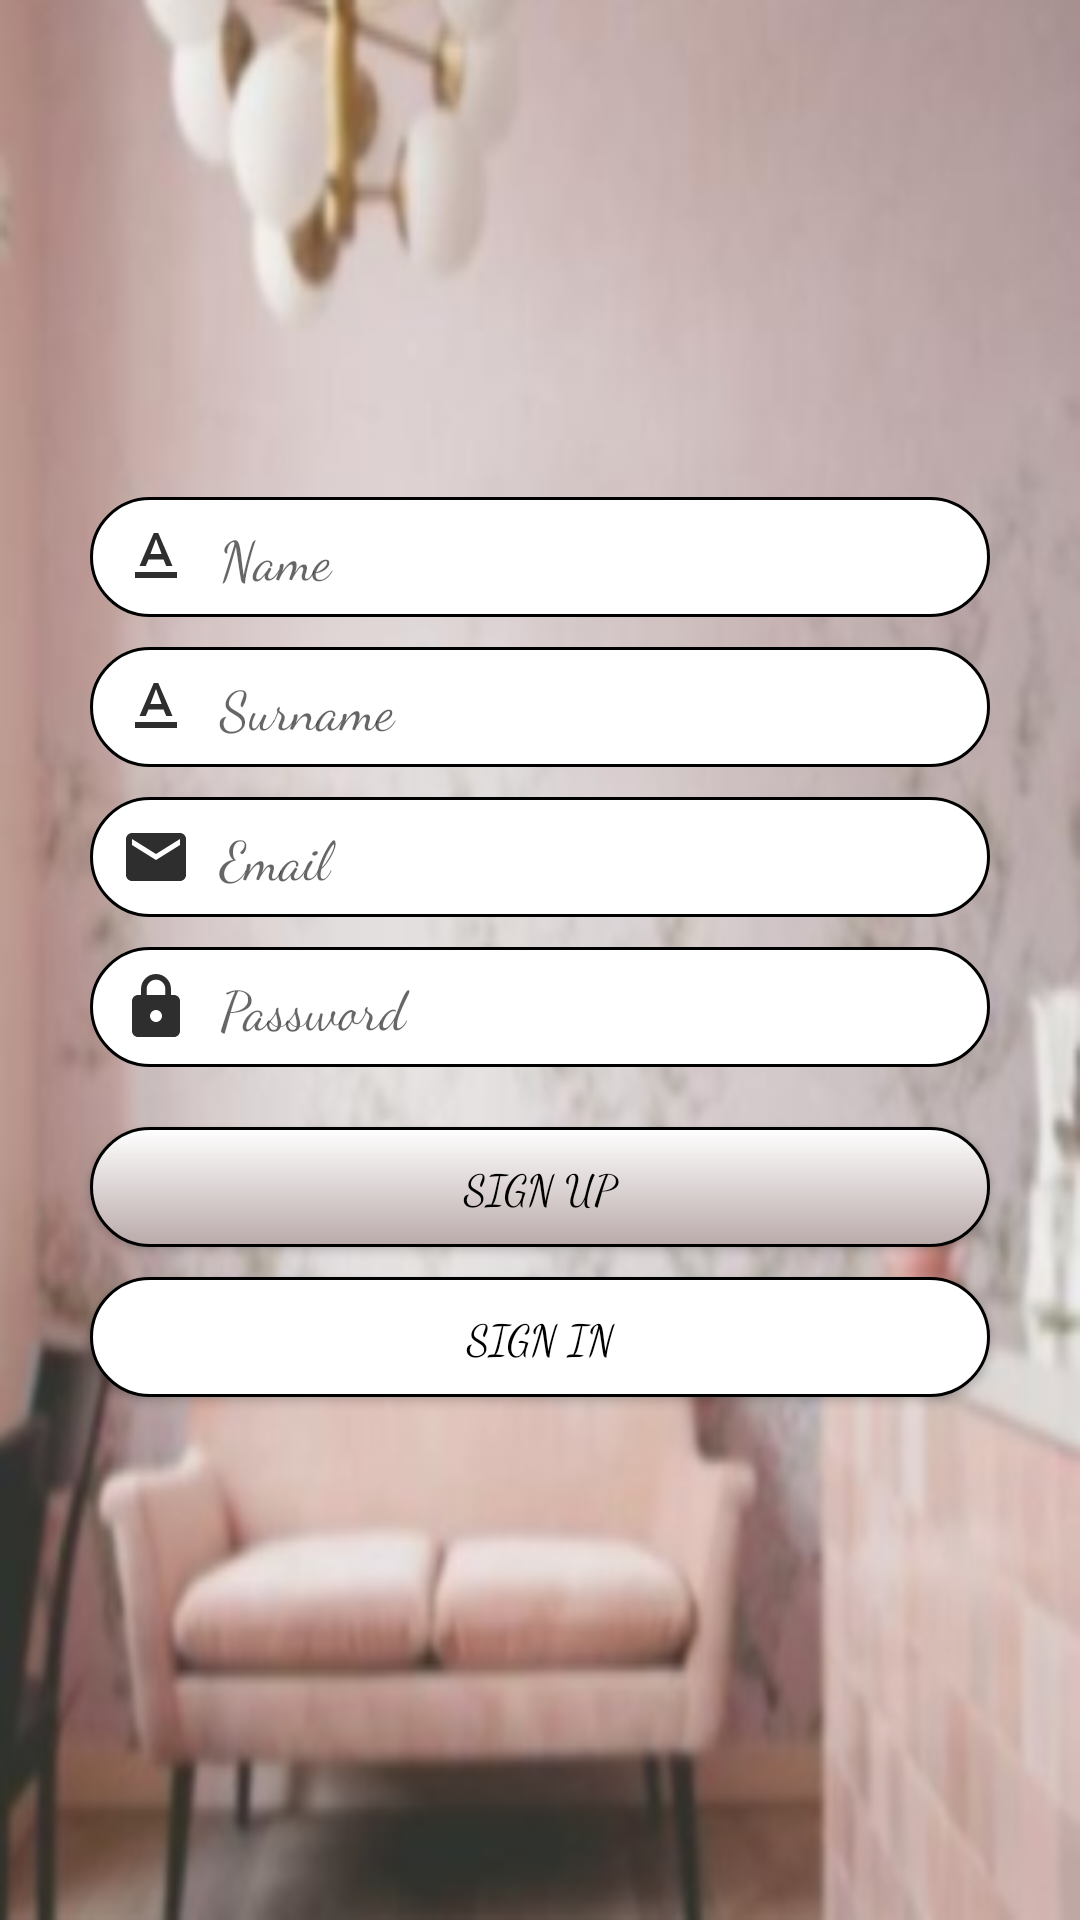

Produce the Android XML layout that renders to this screen, including the resource entries it uses.
<!-- AndroidManifest.xml: application theme AppTheme -->
<!-- res/layout/fragment_register.xml -->
<?xml version="1.0" encoding="utf-8"?>
<androidx.constraintlayout.widget.ConstraintLayout xmlns:android="http://schemas.android.com/apk/res/android"
    xmlns:app="http://schemas.android.com/apk/res-auto"
    xmlns:tools="http://schemas.android.com/tools"
    android:background="@mipmap/pinkbg_foreground"
    android:layout_width="match_parent"
    android:layout_height="match_parent">

    <LinearLayout
        android:layout_width="match_parent"
        android:layout_height="match_parent"
        android:gravity="center"
        android:orientation="vertical">

        <TextView
            android:id="@+id/text"
            android:layout_width="match_parent"
            android:layout_height="wrap_content"
            android:layout_marginBottom="20sp"
            android:fontFamily="cursive"
            android:textAlignment="center"
            android:textColor="#000000"
            android:textSize="30sp" />

        <EditText
            android:id="@+id/name"
            android:layout_width="match_parent"
            android:layout_height="40dp"
            android:layout_marginLeft="30dp"
            android:layout_marginRight="30dp"
            android:layout_marginBottom="10dp"
            android:background="@drawable/myinputs"
            android:drawableLeft="@drawable/a"
            android:ems="10"
            android:fontFamily="cursive"
            android:hint="  Name"
            android:inputType="textPersonName"
            android:paddingLeft="10dp"
            android:textColor="#000000" />

        <EditText
            android:id="@+id/surname"
            android:layout_width="match_parent"
            android:layout_height="40dp"
            android:layout_marginLeft="30dp"
            android:layout_marginRight="30dp"
            android:layout_marginBottom="10dp"
            android:background="@drawable/myinputs"
            android:drawableLeft="@drawable/a"
            android:ems="10"
            android:fontFamily="cursive"
            android:hint="  Surname"
            android:includeFontPadding="true"
            android:inputType="textPersonName"
            android:paddingLeft="10dp"
            android:textColor="#000000" />

        <EditText
            android:id="@+id/email"
            android:layout_width="match_parent"
            android:layout_height="40dp"
            android:layout_marginLeft="30dp"
            android:layout_marginRight="30dp"
            android:layout_marginBottom="10dp"
            android:background="@drawable/myinputs"
            android:drawableLeft="@drawable/email"
            android:ems="10"
            android:fontFamily="cursive"
            android:hint="  Email"
            android:inputType="textPersonName"
            android:paddingLeft="10dp"
            android:textColor="#000000" />

        <EditText
            android:id="@+id/password"
            android:layout_width="match_parent"
            android:layout_height="40dp"
            android:layout_marginLeft="30dp"
            android:layout_marginRight="30dp"
            android:layout_marginBottom="20dp"
            android:background="@drawable/myinputs"
            android:drawableLeft="@drawable/ic_baseline_lock_24"
            android:ems="10"
            android:fontFamily="cursive"
            android:hint="  Password"
            android:inputType="textPassword"
            android:paddingLeft="10dp"
            android:textColor="#000000" />

        <Button
            android:id="@+id/signin"
            android:layout_width="match_parent"
            android:layout_height="40sp"
            android:layout_marginLeft="30dp"
            android:layout_marginRight="30dp"
            android:layout_marginBottom="10dp"
            android:background="@drawable/mybuttons"
            android:fontFamily="cursive"
            android:text="Sign up"
            android:textColor="#000000"
            android:textSize="14sp" />

        <Button
            android:id="@+id/change"
            android:layout_width="match_parent"
            android:layout_height="40sp"
            android:layout_marginLeft="30dp"
            android:layout_marginRight="30dp"
            android:layout_marginBottom="70dp"
            android:background="@drawable/myinputs"
            android:fontFamily="cursive"
            android:text="Sign in"
            android:textColor="#000000"
            android:textSize="14sp" />

    </LinearLayout>

</androidx.constraintlayout.widget.ConstraintLayout>
<!-- resources referenced by this layout -->
<resources>
  <!-- drawable a (drawable) -->
  <?xml version="1.0" encoding="utf-8"?>
  <vector android:height="24dp" android:tint="#2E2E2E"
      android:viewportHeight="24" android:viewportWidth="24"
      android:width="24dp" xmlns:android="http://schemas.android.com/apk/res/android">
      <path android:fillColor="@android:color/white" android:pathData="M5,17v2h14v-2L5,17zM9.5,12.8h5l0.9,2.2h2.1L12.75,4h-1.5L6.5,15h2.1l0.9,-2.2zM12,5.98L13.87,11h-3.74L12,5.98z"/>
  </vector>
  <!-- drawable email (drawable) -->
  <?xml version="1.0" encoding="utf-8"?>
  <vector android:height="24dp" android:tint="#2E2E2E"
      android:viewportHeight="24" android:viewportWidth="24"
      android:width="24dp" xmlns:android="http://schemas.android.com/apk/res/android">
      <path android:fillColor="@android:color/white" android:pathData="M20,4L4,4c-1.1,0 -1.99,0.9 -1.99,2L2,18c0,1.1 0.9,2 2,2h16c1.1,0 2,-0.9 2,-2L22,6c0,-1.1 -0.9,-2 -2,-2zM20,8l-8,5 -8,-5L4,6l8,5 8,-5v2z"/>
  </vector>
  <!-- drawable ic_baseline_lock_24 (drawable) -->
  <vector android:height="24dp" android:tint="#2E2E2E"
      android:viewportHeight="24" android:viewportWidth="24"
      android:width="24dp" xmlns:android="http://schemas.android.com/apk/res/android">
      <path android:fillColor="@android:color/white" android:pathData="M18,8h-1L17,6c0,-2.76 -2.24,-5 -5,-5S7,3.24 7,6v2L6,8c-1.1,0 -2,0.9 -2,2v10c0,1.1 0.9,2 2,2h12c1.1,0 2,-0.9 2,-2L20,10c0,-1.1 -0.9,-2 -2,-2zM12,17c-1.1,0 -2,-0.9 -2,-2s0.9,-2 2,-2 2,0.9 2,2 -0.9,2 -2,2zM15.1,8L8.9,8L8.9,6c0,-1.71 1.39,-3.1 3.1,-3.1 1.71,0 3.1,1.39 3.1,3.1v2z"/>
  </vector>
  <!-- drawable mybuttons (drawable) -->
  <?xml version="1.0" encoding="utf-8"?>
  <shape xmlns:android="http://schemas.android.com/apk/res/android"
      android:shape="rectangle">
      <gradient
          android:angle="270"
          android:endColor="#BAAAAA"
          android:startColor="#ffffff" />
      <corners android:radius="200dp" />
      <stroke
          android:width="3px"
          android:color="#000000" />
  </shape>
  <!-- drawable myinputs (drawable-v24) -->
  <?xml version="1.0" encoding="utf-8"?>
  <shape xmlns:android="http://schemas.android.com/apk/res/android"
      android:shape="rectangle">
      <corners android:radius="200dp" />
      <solid android:color="#ffffff"/>
      <stroke
          android:width="3px"
          android:color="#000000" />
  </shape>
  <!-- mipmap pinkbg_foreground: png bitmap (mipmap-hdpi, 50190 bytes) -->
  <style name="AppTheme" parent="Theme.AppCompat.DayNight">
  
          <item name="colorPrimary">#E6DDDF</item>
          <item name="colorPrimaryDark">@color/colorPrimaryDark</item>
          <item name="colorAccent">@color/colorAccent</item>
      </style>
  <color name="colorPrimaryDark">#888888</color>
  <color name="colorAccent">#303030</color>
</resources>
